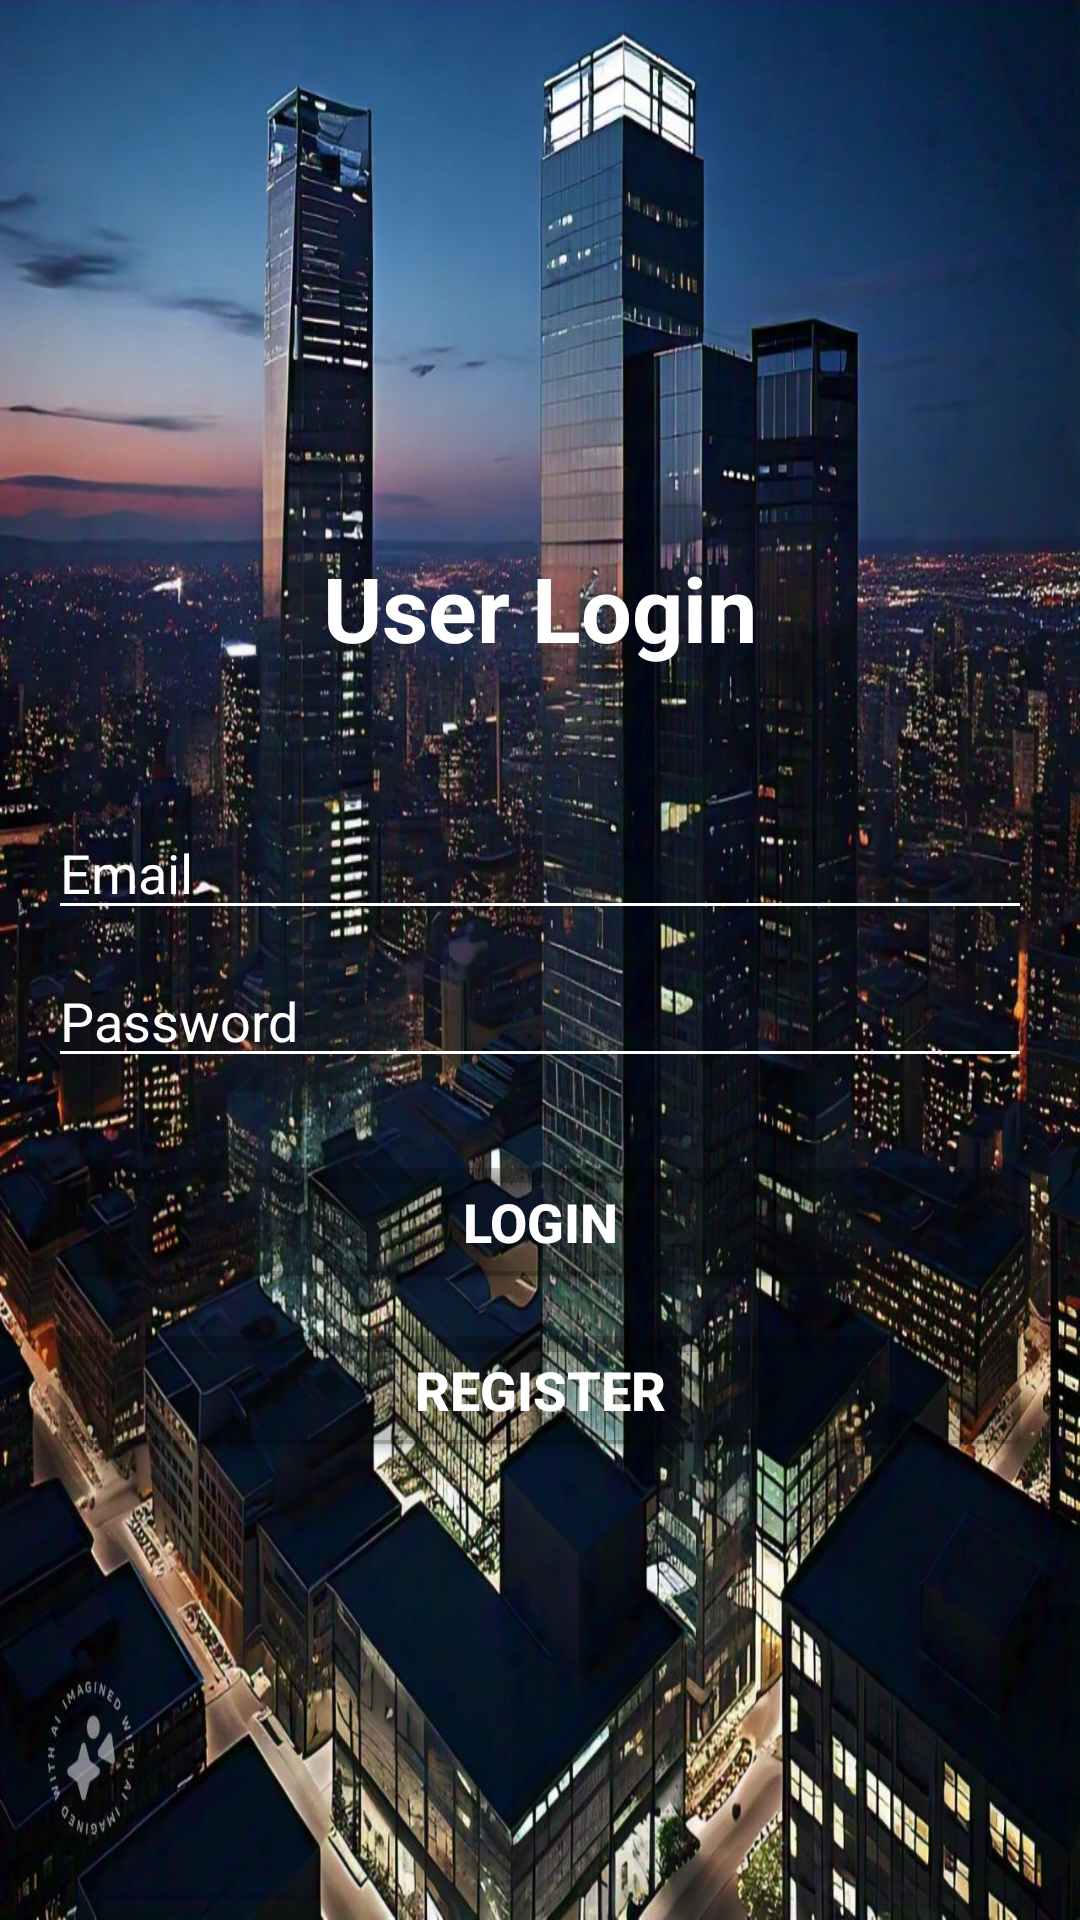

This screen was rendered from an Android layout file. Write that file and the resources it references.
<!-- AndroidManifest.xml: application theme Theme.DatabaseApp -->
<!-- res/layout/activity_user_login.xml -->
<LinearLayout xmlns:android="http://schemas.android.com/apk/res/android"
    android:layout_width="match_parent"
    android:layout_height="match_parent"
    android:orientation="vertical"
    android:gravity="center"
    android:background="@drawable/img4"
    android:padding="16dp">



    <TextView
        android:text="User Login"
        android:gravity="center"
        android:textStyle="bold"
        android:textSize="30sp"
        android:textColor="@android:color/white"
        android:layout_width="match_parent"
        android:layout_height="wrap_content"
        android:padding="30dp" />

    <EditText
        android:id="@+id/emailEditText"
        android:layout_width="match_parent"
        android:layout_height="wrap_content"
        android:hint="Email"
        android:textSize="18dp"
        android:textColor="@android:color/white"
        android:textColorHint="@android:color/white"
        android:inputType="textEmailAddress"
        android:backgroundTint="@android:color/white"
        android:layout_marginTop="16dp" />

    <EditText
        android:id="@+id/passwordEditText"
        android:layout_width="match_parent"
        android:layout_height="wrap_content"
        android:hint="Password"
        android:textSize="18dp"
        android:textColor="@android:color/white"
        android:textColorHint="@android:color/white"
        android:inputType="textPassword"
        android:backgroundTint="@android:color/white"
        android:layout_marginTop="8dp" />

    <Button
        android:id="@+id/loginButton"
        android:layout_width="match_parent"
        android:layout_height="wrap_content"
        android:text="Login"
        android:textSize="18dp"
        android:textStyle="bold"
        android:textColor="@android:color/white"
        android:backgroundTint="@color/cardview_shadow_start_color"
        android:layout_marginTop="24dp" />

    <Button
        android:id="@+id/registerButton"
        android:layout_width="match_parent"
        android:layout_height="wrap_content"
        android:text="Register"
        android:textStyle="bold"
        android:textSize="18dp"
        android:textColor="@android:color/white"
        android:backgroundTint="@color/cardview_shadow_start_color"
        android:layout_marginTop="8dp" />
</LinearLayout>
<!-- resources referenced by this layout -->
<resources>
  <!-- drawable img4: jpg bitmap (drawable, 262312 bytes) -->
  <style name="Theme.DatabaseApp" parent="Base.Theme.DatabaseApp" />
  <style name="Base.Theme.DatabaseApp" parent="Theme.Material3.DayNight.NoActionBar">
          
          <item name="colorPrimaryDark">@color/grey</item>
      </style>
  <color name="grey">#808080</color>
</resources>
